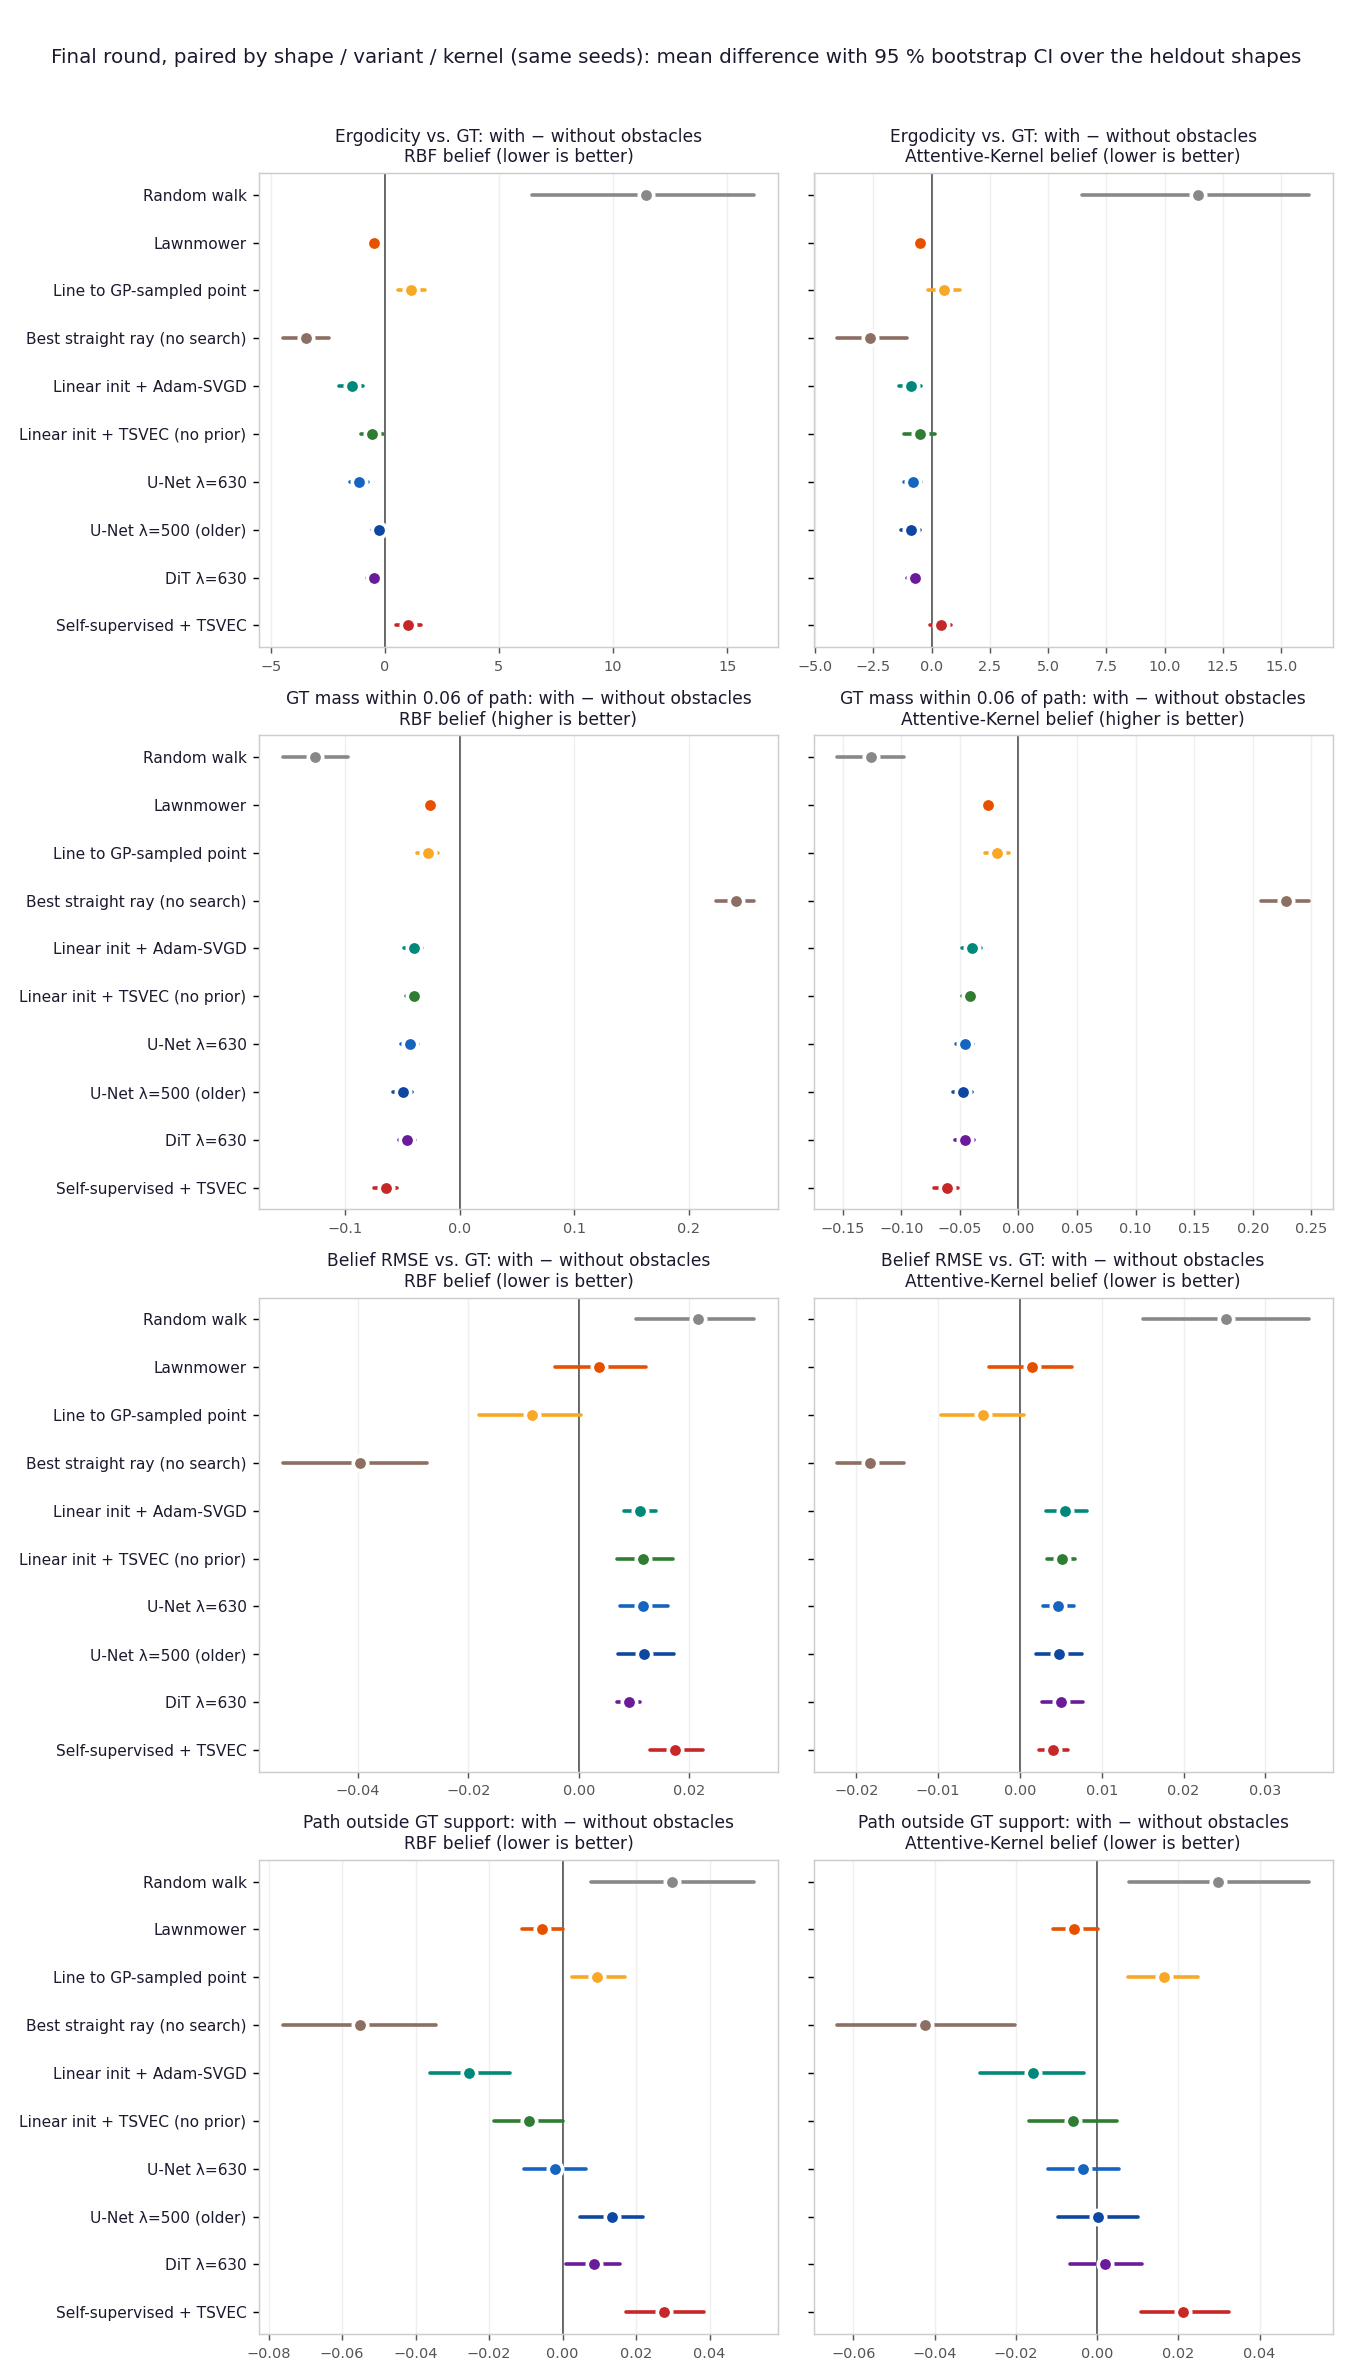

Source data for this figure (header and first rows):
kernel, method, metric, n_pairs, mean_without, mean_with, mean_diff_with_minus_without, ci95_lo, ci95_hi
rbf, rw, E_truth, 175, 36.89, 48.31, 11.42, 6.436, 16.18
rbf, rw, swept06, 175, 0.8494, 0.7234, -0.126, -0.1545, -0.09748
rbf, rw, belief_rmse, 175, 0.1978, 0.2194, 0.02155, 0.01033, 0.03177
rbf, rw, out_gt_frac, 175, 0.5001, 0.5299, 0.02971, 0.007833, 0.05214
rbf, lawn, E_truth, 175, 15.66, 15.18, -0.477, -0.6289, -0.3251
rbf, lawn, swept06, 175, 0.9876, 0.9615, -0.02604, -0.03126, -0.02159
rbf, lawn, belief_rmse, 175, 0.1435, 0.1471, 0.003644, -0.004329, 0.01226
rbf, lawn, out_gt_frac, 175, 0.4925, 0.4869, -0.005593, -0.01094, 0.0001917
rbf, gpgoal, E_truth, 175, 6.931, 8.097, 1.165, 0.5768, 1.763
rbf, gpgoal, swept06, 175, 0.9125, 0.8846, -0.02789, -0.03714, -0.01938
rbf, gpgoal, belief_rmse, 175, 0.2195, 0.2111, -0.008432, -0.01804, 0.0004937
rbf, gpgoal, out_gt_frac, 175, 0.2385, 0.248, 0.009484, 0.002674, 0.01697
rbf, linray, E_truth, 175, 12.39, 8.94, -3.445, -4.472, -2.44
rbf, linray, swept06, 175, 0.6974, 0.9382, 0.2408, 0.2238, 0.257
rbf, linray, belief_rmse, 175, 0.1886, 0.1491, -0.03952, -0.05358, -0.02741
rbf, linray, out_gt_frac, 175, 0.4736, 0.4184, -0.05513, -0.07615, -0.03448
rbf, linadam, E_truth, 175, 9.301, 7.844, -1.457, -1.997, -0.9439
rbf, linadam, swept06, 175, 0.9931, 0.9532, -0.0399, -0.04826, -0.03277
rbf, linadam, belief_rmse, 175, 0.1262, 0.1372, 0.01102, 0.008143, 0.01402
rbf, linadam, out_gt_frac, 175, 0.4267, 0.4012, -0.02546, -0.03617, -0.01422
rbf, lintsvec, E_truth, 175, 8.021, 7.456, -0.5654, -1.048, -0.08388
rbf, lintsvec, swept06, 175, 0.9981, 0.9583, -0.03983, -0.0469, -0.03377
rbf, lintsvec, belief_rmse, 175, 0.1278, 0.1395, 0.01169, 0.006868, 0.01701
rbf, lintsvec, out_gt_frac, 175, 0.4059, 0.3966, -0.009267, -0.0186, 9.552239985870489e-05
rbf, unet630, E_truth, 175, 9.381, 8.25, -1.131, -1.527, -0.7522
rbf, unet630, swept06, 175, 0.9972, 0.9535, -0.04364, -0.05127, -0.03676
rbf, unet630, belief_rmse, 175, 0.1241, 0.1358, 0.01169, 0.007544, 0.0161
rbf, unet630, out_gt_frac, 175, 0.4209, 0.4188, -0.002121, -0.01054, 0.006492
rbf, old500, E_truth, 175, 9.157, 8.883, -0.2739, -0.5781, 0.02136
rbf, old500, swept06, 175, 0.9971, 0.9476, -0.04955, -0.05794, -0.04207
rbf, old500, belief_rmse, 175, 0.1251, 0.137, 0.01186, 0.007178, 0.01724
rbf, old500, out_gt_frac, 175, 0.4161, 0.4296, 0.01348, 0.004815, 0.02176
rbf, dit630, E_truth, 175, 9.629, 9.141, -0.4881, -0.7735, -0.2043
rbf, dit630, swept06, 175, 0.9971, 0.9513, -0.04581, -0.05329, -0.03873
rbf, dit630, belief_rmse, 175, 0.1252, 0.1343, 0.009092, 0.006991, 0.01117
rbf, dit630, out_gt_frac, 175, 0.4255, 0.434, 0.008429, 0.001046, 0.01557
rbf, selfsup, E_truth, 175, 9.416, 10.42, 1.004, 0.4817, 1.581
rbf, selfsup, swept06, 175, 0.9961, 0.9314, -0.0647, -0.07516, -0.05473
rbf, selfsup, belief_rmse, 175, 0.1229, 0.1402, 0.01737, 0.01283, 0.02255
rbf, selfsup, out_gt_frac, 175, 0.4242, 0.4518, 0.0276, 0.01713, 0.03852
ak, rw, E_truth, 175, 36.89, 48.31, 11.42, 6.436, 16.18
ak, rw, swept06, 175, 0.8494, 0.7234, -0.126, -0.1545, -0.09748
ak, rw, belief_rmse, 175, 0.137, 0.1622, 0.02521, 0.01504, 0.03532
ak, rw, out_gt_frac, 175, 0.5001, 0.5299, 0.02971, 0.007833, 0.05214
ak, lawn, E_truth, 175, 15.66, 15.18, -0.477, -0.6289, -0.3251
ak, lawn, swept06, 175, 0.9876, 0.9615, -0.02604, -0.03126, -0.02159
ak, lawn, belief_rmse, 175, 0.09281, 0.09427, 0.001459, -0.003777, 0.006397
ak, lawn, out_gt_frac, 175, 0.4925, 0.4869, -0.005593, -0.01094, 0.0001917
ak, gpgoal, E_truth, 175, 4.702, 5.241, 0.5385, -0.1598, 1.221
ak, gpgoal, swept06, 175, 0.9404, 0.9224, -0.01808, -0.02872, -0.007908
ak, gpgoal, belief_rmse, 175, 0.1264, 0.1219, -0.004543, -0.009709, 0.0005425
ak, gpgoal, out_gt_frac, 175, 0.2172, 0.2337, 0.01651, 0.007723, 0.02483
ak, linray, E_truth, 175, 11.64, 8.998, -2.645, -4.037, -1.072
ak, linray, swept06, 175, 0.7106, 0.939, 0.2284, 0.2073, 0.2479
ak, linray, belief_rmse, 175, 0.111, 0.09265, -0.01831, -0.02232, -0.01424
ak, linray, out_gt_frac, 175, 0.4699, 0.4275, -0.04239, -0.06393, -0.02022
ak, linadam, E_truth, 175, 6.094, 5.201, -0.8935, -1.407, -0.4333
ak, linadam, swept06, 175, 0.9925, 0.9527, -0.0398, -0.04857, -0.03202
ak, linadam, belief_rmse, 175, 0.07896, 0.08452, 0.005561, 0.003198, 0.008159
ak, linadam, out_gt_frac, 175, 0.3757, 0.36, -0.01571, -0.02882, -0.003195
... 20 more rows
